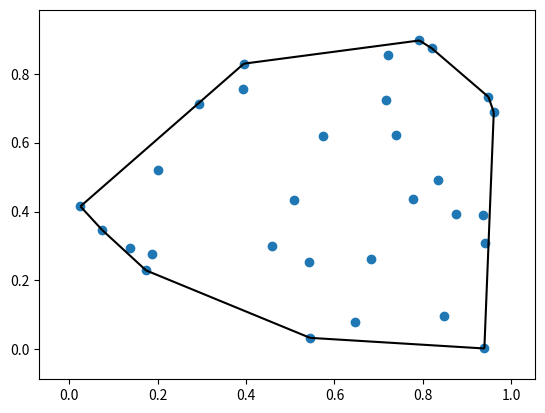

Recreate this plot in Python.
import numpy as np
import matplotlib.pyplot as plt
from scipy.spatial import ConvexHull, convex_hull_plot_2d

rng = np.random.default_rng()
points = rng.random((30, 2))
hull = ConvexHull(points)

_ = convex_hull_plot_2d(hull)
plt.show()